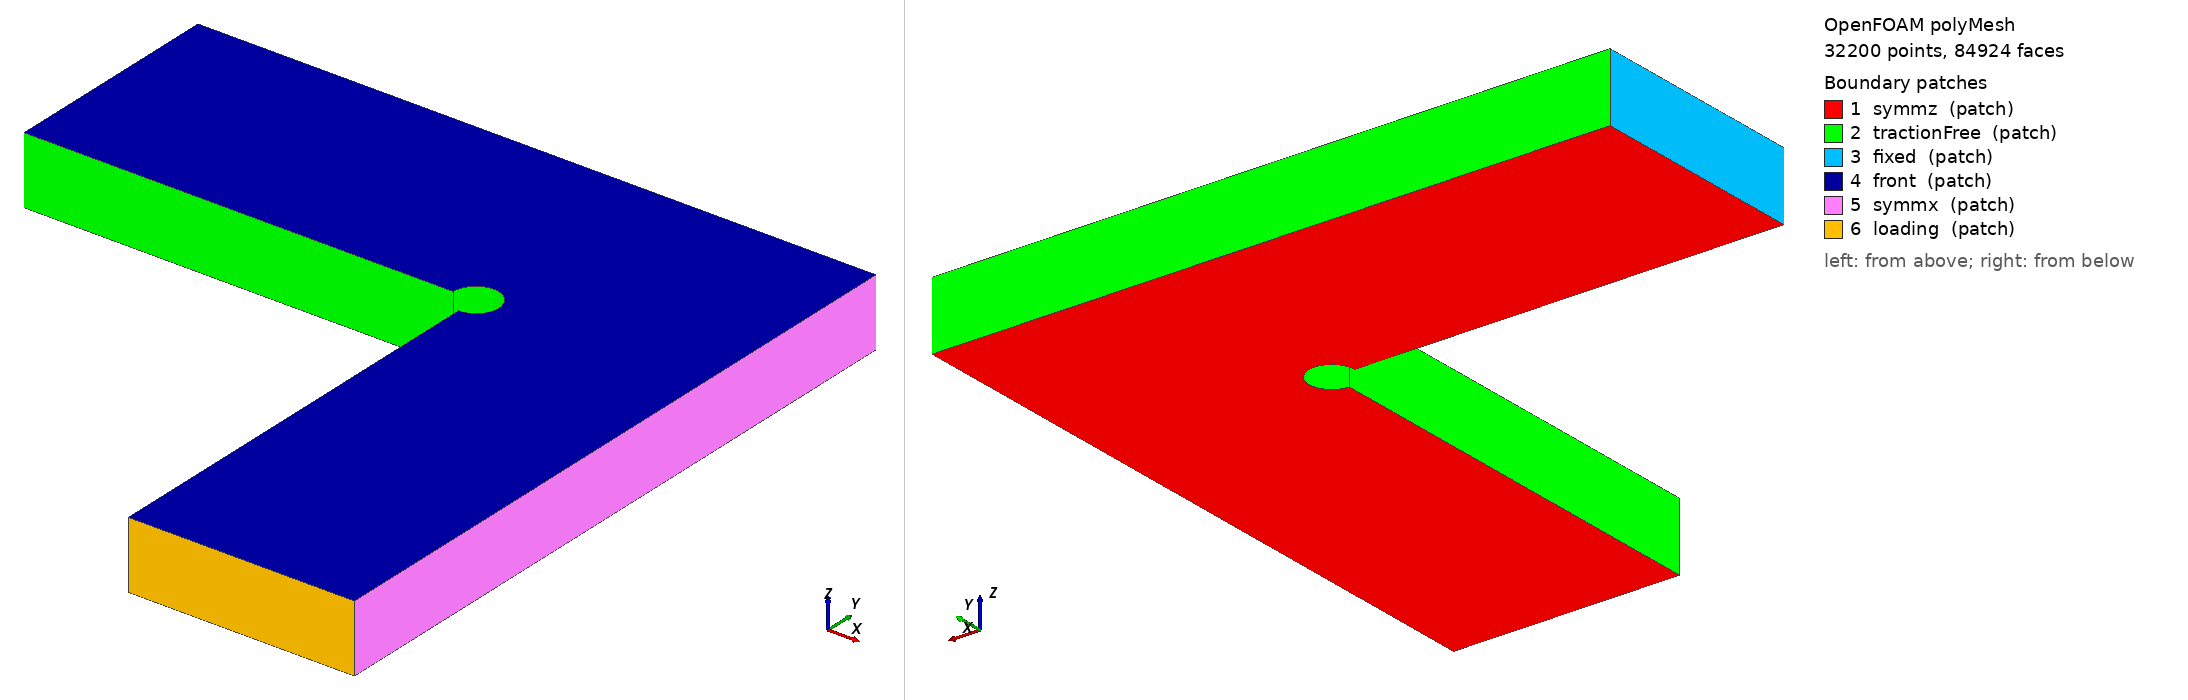

OpenFOAM case: the committed polyMesh, 32200 points, 84924 faces. Boundary patches (legend numbers): 1 symmz (patch), 2 tractionFree (patch), 3 fixed (patch), 4 front (patch), 5 symmx (patch), 6 loading (patch). Left view from above one corner, right view from below the opposite corner. Boundary conditions: 0 field file(s) under 0/; 0 of 6 drawn patches have an entry in a shipped field file.

=== constant/polyMesh/boundary ===
/*--------------------------------*- C++ -*----------------------------------*\
| =========                 |                                                 |
| \\      /  F ield         | OpenFOAM: The Open Source CFD Toolbox           |
|  \\    /   O peration     | Version:  v2012                                 |
|   \\  /    A nd           | Website:  www.openfoam.com                      |
|    \\/     M anipulation  |                                                 |
\*---------------------------------------------------------------------------*/
FoamFile
{
    version     2.0;
    format      ascii;
    class       polyBoundaryMesh;
    location    "constant/polyMesh";
    object      boundary;
}
// * * * * * * * * * * * * * * * * * * * * * * * * * * * * * * * * * * * * * //

6
(
    symmz
    {
        type            patch;
        physicalType    patch;
        nFaces          4410;
        startFace       73836;
    }
    tractionFree
    {
        type            patch;
        physicalType    patch;
        nFaces          1728;
        startFace       78246;
    }
    fixed
    {
        type            patch;
        physicalType    patch;
        nFaces          90;
        startFace       79974;
    }
    front
    {
        type            patch;
        physicalType    patch;
        nFaces          4410;
        startFace       80064;
    }
    symmx
    {
        type            patch;
        physicalType    patch;
        nFaces          360;
        startFace       84474;
    }
    loading
    {
        type            patch;
        physicalType    patch;
        nFaces          90;
        startFace       84834;
    }
)

// ************************************************************************* //


Also in the case, not shown: constant/polyMesh/faces (numeric list); constant/polyMesh/neighbour (numeric list); constant/polyMesh/owner (numeric list); constant/polyMesh/points (numeric list).
